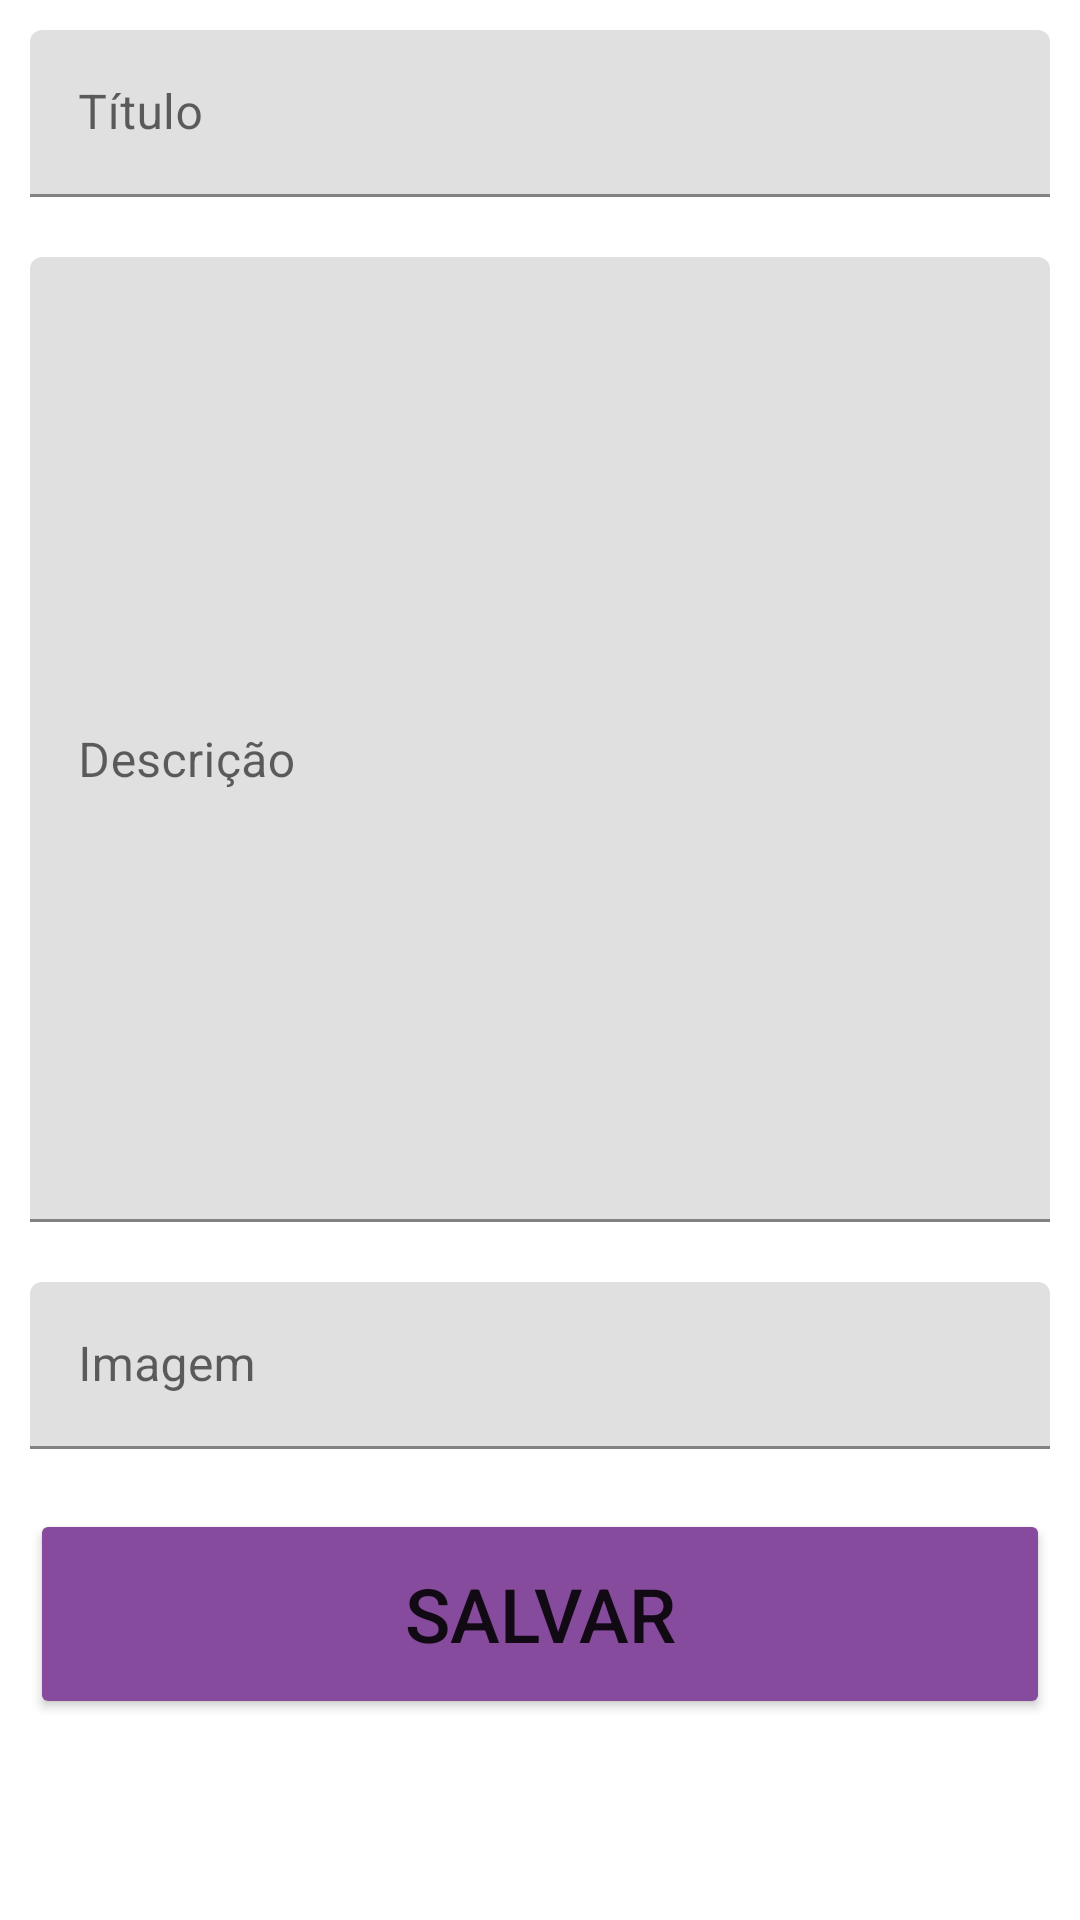

Produce the Android XML layout that renders to this screen, including the resource entries it uses.
<!-- AndroidManifest.xml: application theme Theme.LidaCarreirasApp -->
<!-- res/layout/fragment_vaga.xml -->
<?xml version="1.0" encoding="utf-8"?>
<LinearLayout xmlns:android="http://schemas.android.com/apk/res/android"
    xmlns:tools="http://schemas.android.com/tools"
    android:layout_width="match_parent"
    android:layout_height="match_parent"
    android:orientation="vertical"
    tools:context=".ui.vaga.VagaFragment" >

    <com.google.android.material.textfield.TextInputLayout
        android:layout_width="match_parent"
        android:layout_height="wrap_content">

        <com.google.android.material.textfield.TextInputEditText
            android:id="@+id/inputTitulo"
            android:layout_width="match_parent"
            android:layout_height="wrap_content"
            android:layout_margin="10dp"
            android:hint="Título" />
    </com.google.android.material.textfield.TextInputLayout>

    <com.google.android.material.textfield.TextInputLayout
        android:layout_width="match_parent"
        android:layout_height="wrap_content">

        <com.google.android.material.textfield.TextInputEditText
            android:id="@+id/inputDescricao"
            android:layout_width="match_parent"
            android:layout_height="wrap_content"
            android:layout_margin="10dp"
            android:lines="15"
            android:scrollbars="vertical"
            android:hint="Descrição" />
    </com.google.android.material.textfield.TextInputLayout>

    <com.google.android.material.textfield.TextInputLayout
        android:layout_width="match_parent"
        android:layout_height="wrap_content">

        <com.google.android.material.textfield.TextInputEditText
            android:id="@+id/inputImagem"
            android:layout_width="match_parent"
            android:layout_height="wrap_content"
            android:layout_margin="10dp"
            android:hint="Imagem" />
    </com.google.android.material.textfield.TextInputLayout>

    <Button
        android:id="@+id/btnSalvar"
        android:layout_width="match_parent"
        android:layout_height="70dp"
        android:layout_margin="10dp"
        android:backgroundTint="@color/BGCorPadrao"
        android:text="Salvar"
        android:textSize="25sp" />
</LinearLayout>
<!-- resources referenced by this layout -->
<resources>
  <color name="BGCorPadrao">#864b9c</color>
  <style name="Theme.LidaCarreirasApp" parent="Theme.MaterialComponents.DayNight.DarkActionBar">
          
          <item name="colorPrimary">@color/purple_500</item>
          <item name="colorPrimaryVariant">@color/purple_700</item>
          <item name="colorOnPrimary">@color/white</item>
          
          <item name="colorSecondary">@color/teal_200</item>
          <item name="colorSecondaryVariant">@color/teal_700</item>
          <item name="colorOnSecondary">@color/black</item>
          
          <item name="android:statusBarColor">?attr/colorPrimaryVariant</item>
          
      </style>
  <color name="purple_500">#FF6200EE</color>
  <color name="purple_700">#FF3700B3</color>
  <color name="white">#FFFFFFFF</color>
  <color name="teal_200">#FF03DAC5</color>
  <color name="teal_700">#FF018786</color>
  <color name="black">#FF000000</color>
</resources>
